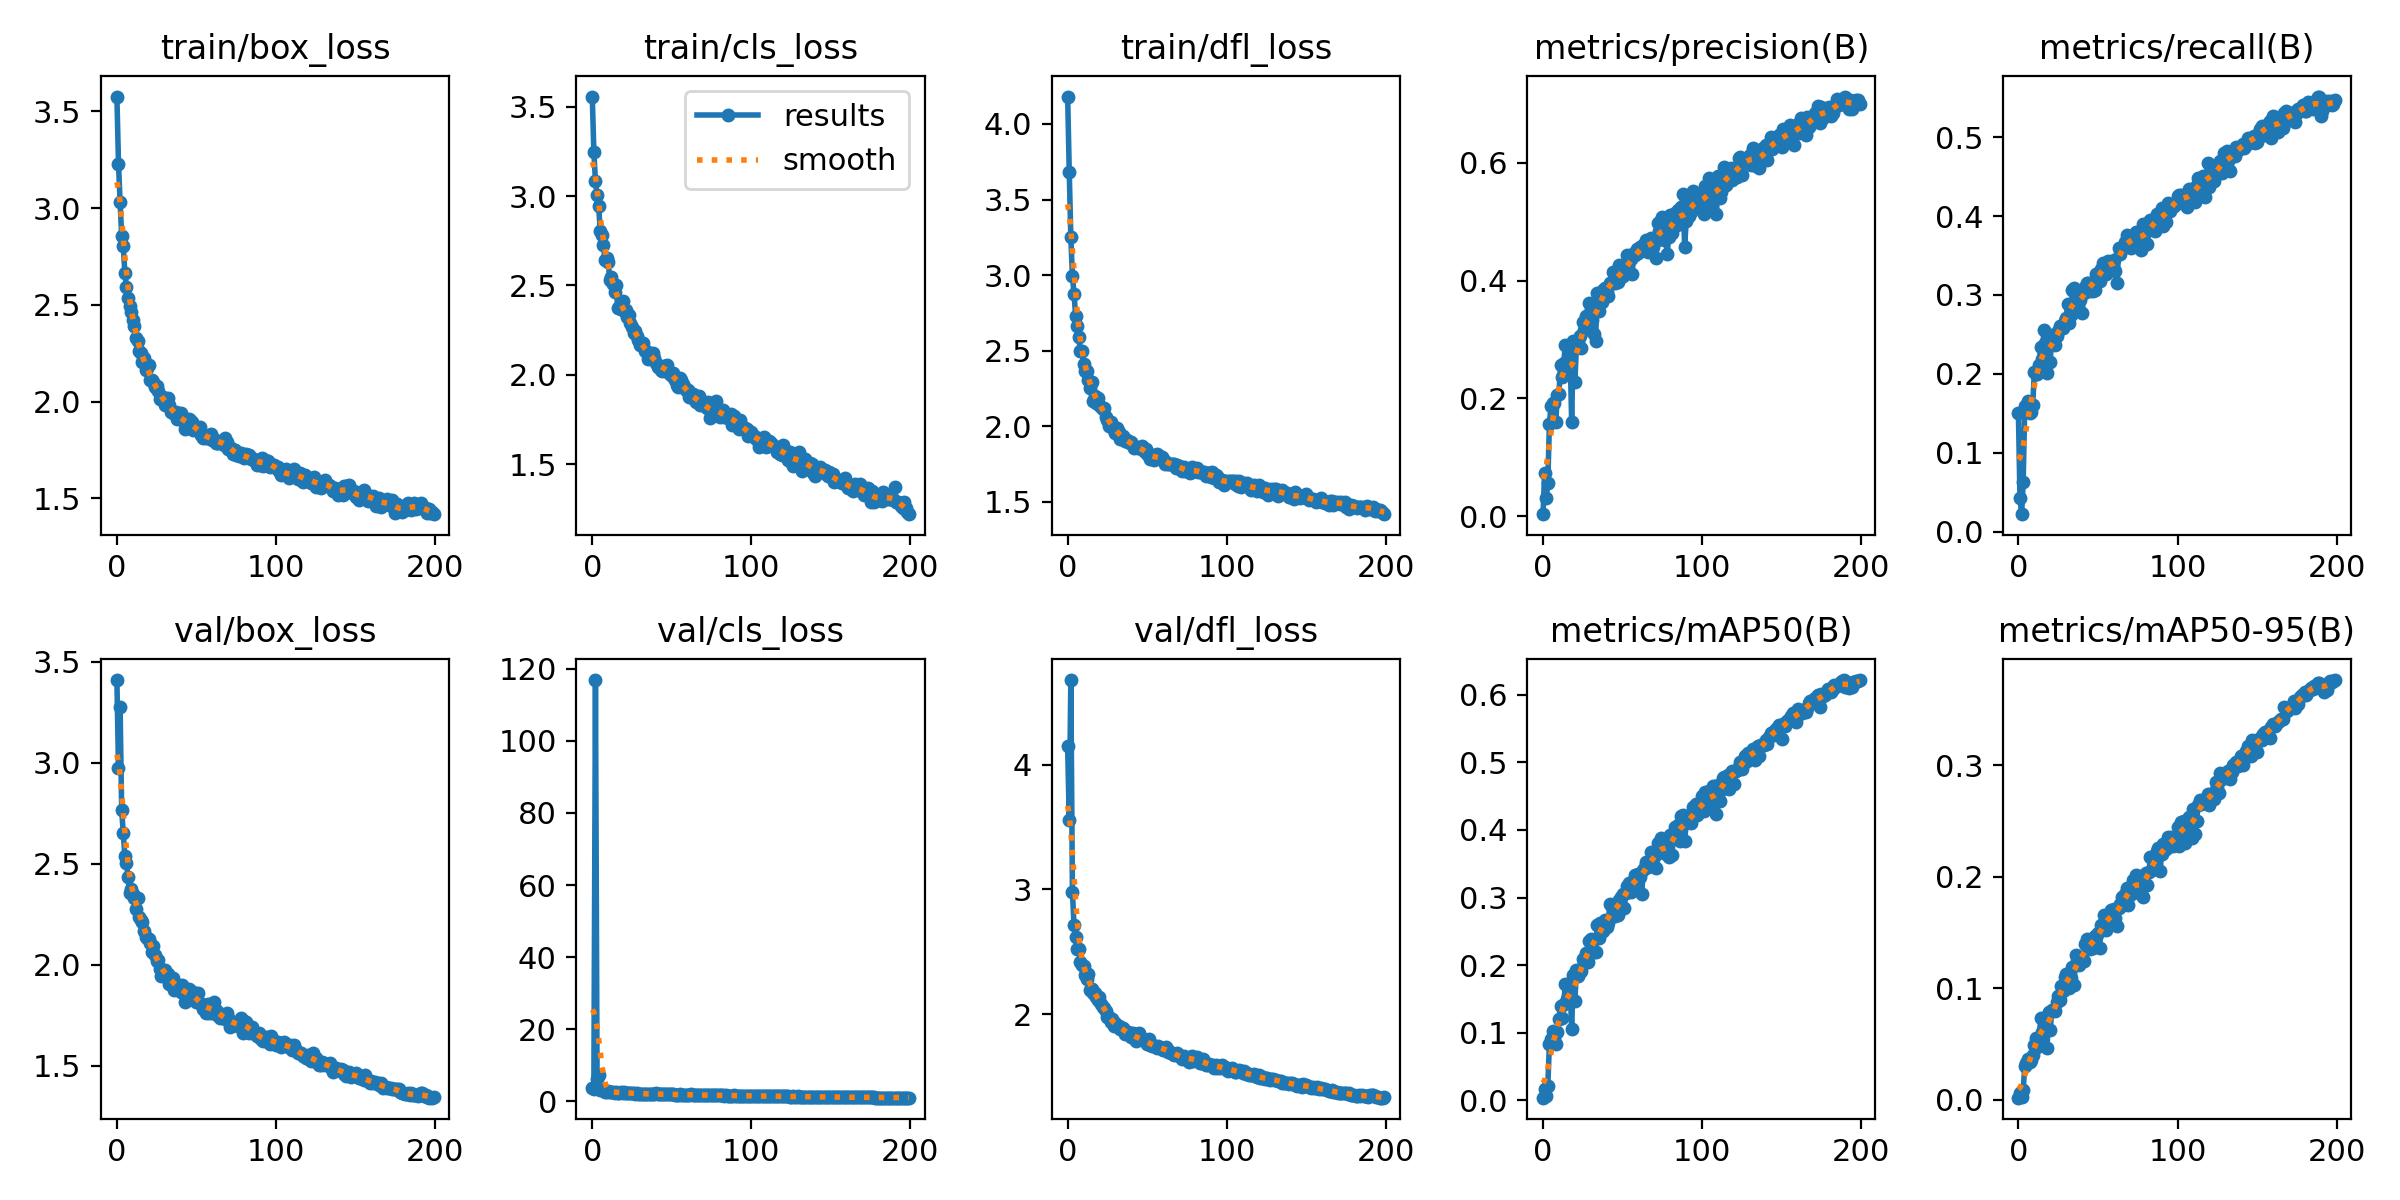

Data behind this chart, as committed beside it:
epoch, train/box_loss, train/cls_loss, train/dfl_loss, metrics/precision(B), metrics/recall(B), metrics/mAP50(B), metrics/mAP50-95(B), val/box_loss, val/cls_loss, val/dfl_loss, lr/pg0, lr/pg1, lr/pg2
0, 3.576, 3.558, 4.181, 0.00338, 0.1504, 0.0041, 0.00171, 3.409, 3.744, 4.147, 0.0006533, 0.0006533, 0.0006533
1, 3.23, 3.247, 3.685, 0.07325, 0.04265, 0.01673, 0.00564, 2.972, 3.445, 3.559, 0.001313, 0.001313, 0.001313
2, 3.034, 3.084, 3.251, 0.03011, 0.02205, 0.00604, 0.00216, 3.277, 116.9, 4.679, 0.001967, 0.001967, 0.001967
3, 2.853, 3.006, 2.993, 0.05661, 0.06244, 0.02129, 0.00867, 2.765, 6.369, 2.98, 0.00197, 0.00197, 0.00197
4, 2.804, 2.946, 2.877, 0.156, 0.1597, 0.08366, 0.02986, 2.654, 7.448, 2.715, 0.00197, 0.00197, 0.00197
5, 2.667, 2.802, 2.732, 0.1878, 0.1593, 0.09093, 0.03262, 2.539, 3.216, 2.621, 0.00196, 0.00196, 0.00196
6, 2.594, 2.784, 2.666, 0.1918, 0.1653, 0.102, 0.03618, 2.505, 3.398, 2.523, 0.00195, 0.00195, 0.00195
7, 2.536, 2.728, 2.588, 0.1925, 0.1504, 0.09256, 0.03385, 2.435, 3.055, 2.525, 0.001941, 0.001941, 0.001941
8, 2.495, 2.643, 2.497, 0.1596, 0.1512, 0.08328, 0.03568, 2.357, 2.745, 2.419, 0.001931, 0.001931, 0.001931
9, 2.461, 2.651, 2.494, 0.2063, 0.1599, 0.1017, 0.04015, 2.373, 2.647, 2.397, 0.001921, 0.001921, 0.001921
10, 2.423, 2.631, 2.411, 0.208, 0.2026, 0.1205, 0.04883, 2.35, 2.881, 2.39, 0.001911, 0.001911, 0.001911
11, 2.388, 2.533, 2.365, 0.2568, 0.1997, 0.14, 0.05529, 2.328, 2.58, 2.313, 0.001901, 0.001901, 0.001901
12, 2.33, 2.55, 2.368, 0.2371, 0.1993, 0.1223, 0.04728, 2.276, 2.592, 2.282, 0.001891, 0.001891, 0.001891
13, 2.316, 2.508, 2.304, 0.2603, 0.2118, 0.1426, 0.05451, 2.331, 2.6, 2.326, 0.001881, 0.001881, 0.001881
14, 2.261, 2.466, 2.252, 0.2904, 0.2337, 0.1715, 0.07273, 2.237, 2.469, 2.198, 0.001871, 0.001871, 0.001871
15, 2.251, 2.505, 2.293, 0.2495, 0.2182, 0.1495, 0.0604, 2.22, 2.683, 2.199, 0.001861, 0.001861, 0.001861
16, 2.205, 2.372, 2.165, 0.2524, 0.2557, 0.1727, 0.073, 2.211, 2.487, 2.172, 0.001852, 0.001852, 0.001852
17, 2.226, 2.377, 2.196, 0.2831, 0.2388, 0.1694, 0.07065, 2.167, 2.42, 2.167, 0.001842, 0.001842, 0.001842
18, 2.165, 2.367, 2.154, 0.1595, 0.2009, 0.1055, 0.04647, 2.137, 2.73, 2.14, 0.001832, 0.001832, 0.001832
19, 2.175, 2.411, 2.183, 0.2973, 0.2397, 0.1854, 0.07815, 2.131, 2.404, 2.117, 0.001822, 0.001822, 0.001822
20, 2.188, 2.358, 2.138, 0.2273, 0.2149, 0.1465, 0.06236, 2.127, 2.546, 2.136, 0.001812, 0.001812, 0.001812
21, 2.114, 2.362, 2.128, 0.2888, 0.2491, 0.1926, 0.08015, 2.106, 2.351, 2.079, 0.001802, 0.001802, 0.001802
22, 2.11, 2.322, 2.113, 0.2968, 0.2415, 0.1837, 0.08062, 2.063, 2.365, 2.059, 0.001792, 0.001792, 0.001792
23, 2.101, 2.337, 2.119, 0.3053, 0.2364, 0.1897, 0.07984, 2.093, 2.389, 2.049, 0.001782, 0.001782, 0.001782
24, 2.078, 2.292, 2.063, 0.2862, 0.2483, 0.1913, 0.08706, 2.049, 2.298, 2.023, 0.001772, 0.001772, 0.001772
25, 2.08, 2.267, 2.041, 0.3291, 0.2541, 0.2088, 0.09327, 2.02, 2.234, 1.981, 0.001762, 0.001762, 0.001762
26, 2.057, 2.234, 2.001, 0.3157, 0.2605, 0.2034, 0.08931, 2.021, 2.275, 1.974, 0.001752, 0.001752, 0.001752
27, 2.014, 2.246, 2.026, 0.3395, 0.2613, 0.2179, 0.1016, 1.978, 2.174, 1.937, 0.001743, 0.001743, 0.001743
28, 2.016, 2.218, 2.001, 0.3367, 0.2578, 0.204, 0.09695, 1.946, 2.328, 1.959, 0.001733, 0.001733, 0.001733
29, 2.024, 2.194, 1.974, 0.3625, 0.2673, 0.2351, 0.1098, 1.974, 2.135, 1.908, 0.001723, 0.001723, 0.001723
30, 1.98, 2.167, 1.956, 0.3516, 0.2708, 0.2382, 0.1125, 1.976, 2.135, 1.933, 0.001713, 0.001713, 0.001713
31, 1.987, 2.178, 1.988, 0.3331, 0.2889, 0.2346, 0.1073, 1.961, 2.182, 1.907, 0.001703, 0.001703, 0.001703
32, 2.019, 2.178, 1.961, 0.3087, 0.2648, 0.2189, 0.1004, 1.954, 2.187, 1.908, 0.001693, 0.001693, 0.001693
33, 1.981, 2.133, 1.915, 0.2978, 0.2741, 0.2187, 0.1087, 1.903, 2.162, 1.883, 0.001683, 0.001683, 0.001683
34, 1.947, 2.133, 1.929, 0.3785, 0.3069, 0.2591, 0.1187, 1.924, 2.123, 1.892, 0.001673, 0.001673, 0.001673
35, 1.941, 2.09, 1.932, 0.3484, 0.3083, 0.2403, 0.1029, 1.937, 2.084, 1.89, 0.001663, 0.001663, 0.001663
36, 1.939, 2.124, 1.903, 0.3799, 0.291, 0.2621, 0.1297, 1.877, 2.027, 1.841, 0.001654, 0.001654, 0.001654
37, 1.946, 2.109, 1.911, 0.3633, 0.2932, 0.2584, 0.1239, 1.904, 2.071, 1.852, 0.001644, 0.001644, 0.001644
38, 1.912, 2.125, 1.897, 0.3845, 0.2807, 0.2501, 0.1211, 1.896, 2.048, 1.855, 0.001634, 0.001634, 0.001634
39, 1.927, 2.092, 1.889, 0.3881, 0.2943, 0.2672, 0.1278, 1.892, 2.048, 1.85, 0.001624, 0.001624, 0.001624
40, 1.941, 2.065, 1.897, 0.382, 0.2769, 0.2563, 0.1257, 1.864, 2.258, 1.82, 0.001614, 0.001614, 0.001614
41, 1.906, 2.042, 1.872, 0.3746, 0.3023, 0.2628, 0.1243, 1.9, 2.063, 1.851, 0.001604, 0.001604, 0.001604
42, 1.911, 2.047, 1.855, 0.3966, 0.3097, 0.2904, 0.1392, 1.868, 1.974, 1.81, 0.001594, 0.001594, 0.001594
43, 1.857, 2.028, 1.863, 0.3969, 0.3146, 0.2888, 0.1444, 1.816, 1.982, 1.788, 0.001584, 0.001584, 0.001584
44, 1.881, 2.019, 1.855, 0.4148, 0.3155, 0.2846, 0.1399, 1.877, 1.98, 1.811, 0.001574, 0.001574, 0.001574
45, 1.909, 2.047, 1.852, 0.3959, 0.3054, 0.2733, 0.1347, 1.879, 2.091, 1.848, 0.001564, 0.001564, 0.001564
46, 1.903, 2.052, 1.854, 0.4007, 0.3146, 0.2805, 0.1381, 1.841, 1.976, 1.799, 0.001554, 0.001554, 0.001554
47, 1.892, 2.054, 1.871, 0.3979, 0.305, 0.2746, 0.1358, 1.838, 1.969, 1.795, 0.001545, 0.001545, 0.001545
48, 1.852, 2.01, 1.833, 0.4271, 0.3066, 0.2957, 0.147, 1.864, 1.953, 1.793, 0.001535, 0.001535, 0.001535
49, 1.864, 2.005, 1.848, 0.4071, 0.327, 0.3011, 0.1458, 1.839, 2.01, 1.79, 0.001525, 0.001525, 0.001525
50, 1.864, 1.995, 1.817, 0.4077, 0.3276, 0.3046, 0.1496, 1.818, 1.979, 1.763, 0.001515, 0.001515, 0.001515
51, 1.856, 2.008, 1.817, 0.4125, 0.3177, 0.2847, 0.1361, 1.86, 1.947, 1.799, 0.001505, 0.001505, 0.001505
52, 1.867, 1.971, 1.782, 0.4168, 0.333, 0.307, 0.1561, 1.811, 1.874, 1.752, 0.001495, 0.001495, 0.001495
53, 1.828, 1.944, 1.786, 0.444, 0.3406, 0.3177, 0.1577, 1.806, 1.887, 1.749, 0.001485, 0.001485, 0.001485
54, 1.812, 1.93, 1.774, 0.4332, 0.3383, 0.3219, 0.1653, 1.782, 1.845, 1.746, 0.001475, 0.001475, 0.001475
55, 1.826, 1.982, 1.806, 0.4377, 0.3262, 0.308, 0.1516, 1.796, 2.046, 1.746, 0.001465, 0.001465, 0.001465
56, 1.813, 1.971, 1.814, 0.4108, 0.3437, 0.3125, 0.1628, 1.762, 1.881, 1.728, 0.001455, 0.001455, 0.001455
57, 1.814, 1.95, 1.806, 0.4471, 0.3421, 0.3266, 0.163, 1.807, 1.867, 1.744, 0.001446, 0.001446, 0.001446
58, 1.809, 1.929, 1.794, 0.444, 0.3412, 0.3336, 0.1704, 1.76, 1.833, 1.727, 0.001436, 0.001436, 0.001436
59, 1.833, 1.917, 1.794, 0.4541, 0.3402, 0.3285, 0.1635, 1.804, 1.883, 1.731, 0.001426, 0.001426, 0.001426
... 140 more rows
